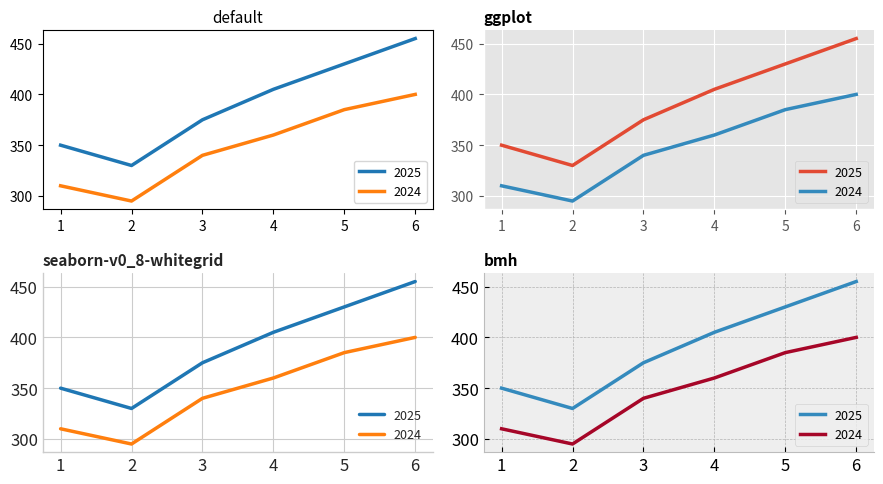

Generate this figure with matplotlib:
import matplotlib
matplotlib.use("Agg")
import numpy as np, pandas as pd, matplotlib.pyplot as plt
plt.rcParams.update({"figure.figsize": (8, 4.2), "figure.dpi": 110, "font.size": 12,
                     "axes.titlesize": 14, "axes.titleweight": "bold", "axes.titlelocation": "left",
                     "axes.spines.top": False, "axes.spines.right": False})
BLUE, ORANGE, TEAL, RED, PURPLE, GREY = "#2b4fd6", "#b84a22", "#357a70", "#aa2d26", "#6a2fd0", "#9a9a9a"
import matplotlib as mpl
print("styles that ship with matplotlib:", len(plt.style.available))
print([s for s in plt.style.available if s in ("ggplot", "fivethirtyeight", "bmh", "seaborn-v0_8-whitegrid", "classic", "dark_background")])
x = np.arange(1, 7); y1 = np.array([350, 330, 375, 405, 430, 455]); y2 = np.array([310, 295, 340, 360, 385, 400])
fig = plt.figure(figsize=(9, 5))
for k, style in enumerate(["default", "ggplot", "seaborn-v0_8-whitegrid", "bmh"], start=1):
    with plt.style.context(style):
        ax = fig.add_subplot(2, 2, k)
        ax.plot(x, y1, lw=2.5, label="2025"); ax.plot(x, y2, lw=2.5, label="2024")
        ax.set_title(style, fontsize=11); ax.legend(fontsize=9, loc="lower right")
fig.tight_layout()
fig.savefig("ch08v_styles.png", dpi=110)
print("saved")
